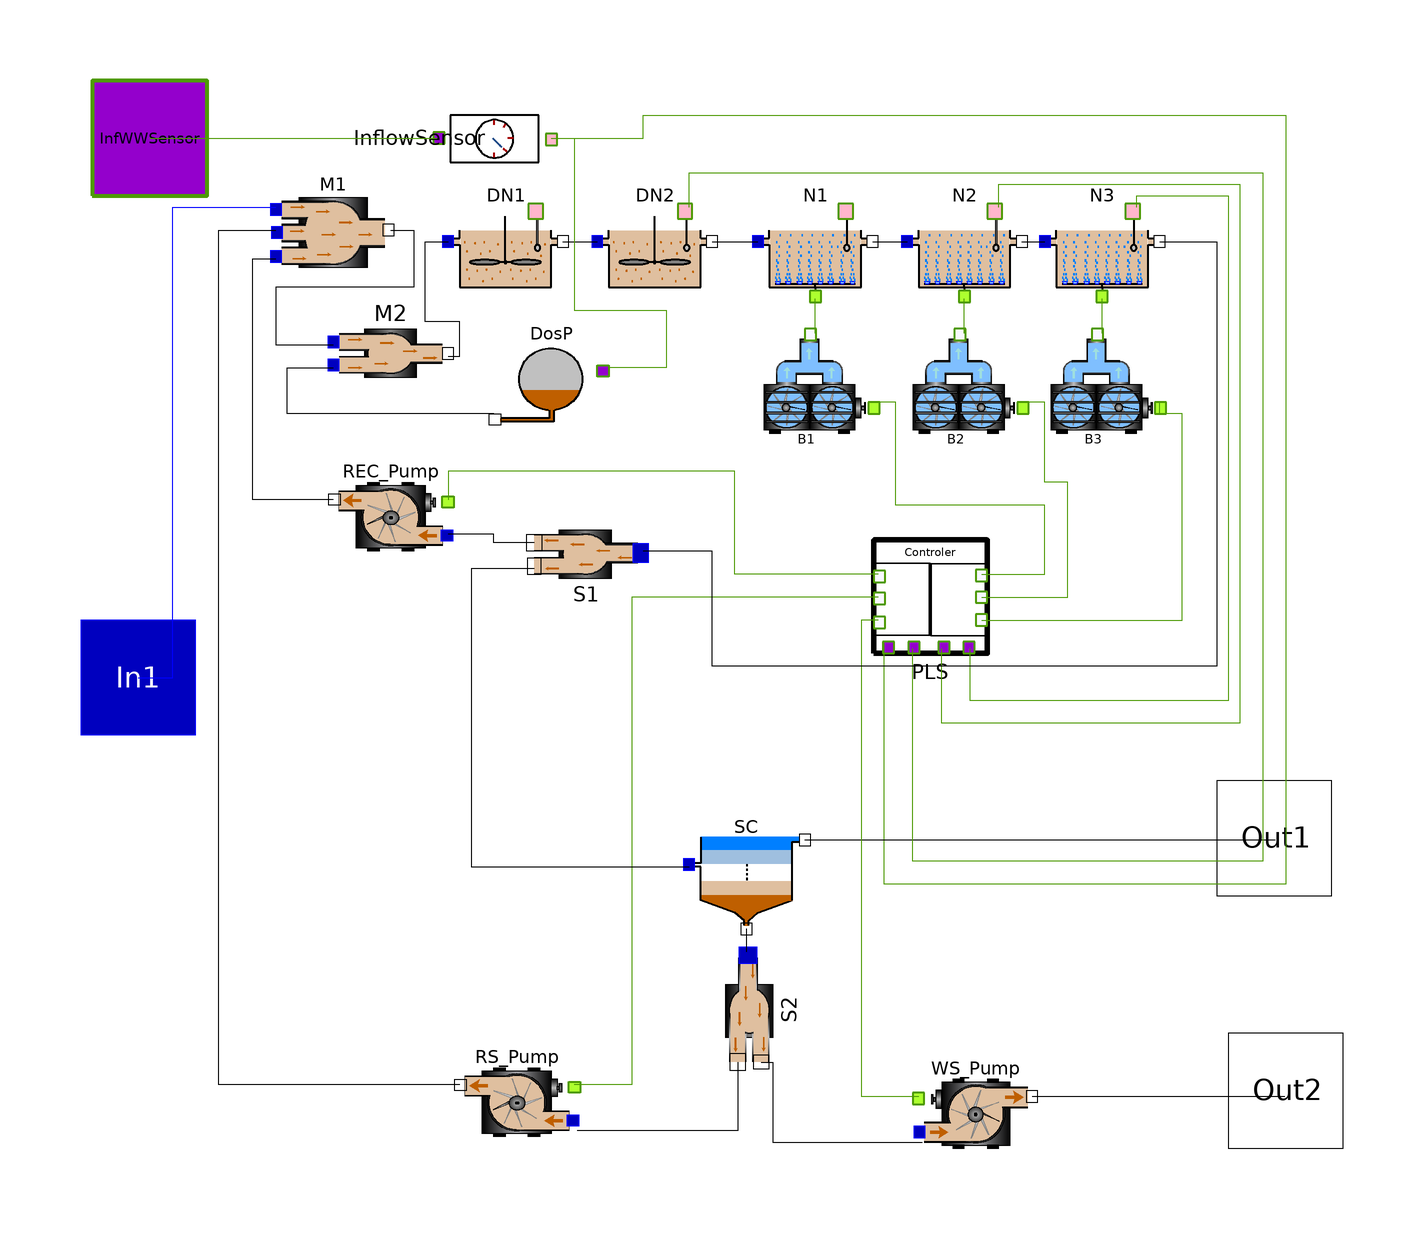

This picture is the connection diagram that the Modelica source below describes through its graphical annotations.

model WWTP_Part
      OpenWasteWater.ASM1P.Mixer3 M1 annotation(
        Placement(visible = true, transformation(origin = {-68, 78}, extent = {{-10, -10}, {10, 10}}, rotation = 0)));
      OpenWasteWater.ASM1P.DenitrificationTank DN1(Sini = Soluble(I = 30, S = 5.15, O2 = 4.0, NH = 15.2, NO = 16.9, ND = 0.9, ALK = 3.54, P = 1.0, Fe2 = 0.1, Fe3 = 0.1, Al3 = 0.0), Xini = Particulate(I = 78.0, S = 37.4, H = 1216.0, A = 136.0, P = 208.0, ND = 2.55, FeP = 40.0, FeOH = 34.0, AlP = 0.0, AlOH = 0.0)) annotation(
        Placement(visible = true, transformation(origin = {-38, 76}, extent = {{-10, -10}, {10, 10}}, rotation = 0)));
      OpenWasteWater.ASM1P.DenitrificationTank DN2(Sini = Soluble(I = 30, S = 5.15, O2 = 4.0, NH = 15.2, NO = 16.9, ND = 0.9, ALK = 3.54, P = 1.0, Fe2 = 0.1, Fe3 = 0.1, Al3 = 0.0), Xini = Particulate(I = 78.0, S = 37.4, H = 1216.0, A = 136.0, P = 208.0, ND = 2.55, FeP = 40.0, FeOH = 34.0, AlP = 0.0, AlOH = 0.0)) annotation(
        Placement(visible = true, transformation(origin = {-12, 76}, extent = {{-10, -10}, {10, 10}}, rotation = 0)));
      OpenWasteWater.ASM1P.NitrificationTank N1(Sini = Soluble(I = 30, S = 5.15, O2 = 4.0, NH = 15.2, NO = 1.9, ND = 0.9, ALK = 3.54, P = 1.0, Fe2 = 0.1, Fe3 = 0.1, Al3 = 0.0), V_R = 1333, Xini = Particulate(I = 78.0, S = 37.4, H = 1216.0, A = 136.0, P = 208.0, ND = 2.55, FeP = 40.0, FeOH = 34.0, AlP = 0.0, AlOH = 0.0)) annotation(
        Placement(visible = true, transformation(origin = {16, 76}, extent = {{-10, -10}, {10, 10}}, rotation = 0)));
      OpenWasteWater.ASM1P.NitrificationTank N2(Sini = Soluble(I = 30, S = 5.15, O2 = 4.0, NH = 15.2, NO = 16.9, ND = 0.9, ALK = 3.54, P = 1.0, Fe2 = 0.1, Fe3 = 0.1, Al3 = 0.0), Xini = Particulate(I = 78.0, S = 37.4, H = 1216.0, A = 136.0, P = 208.0, ND = 2.55, FeP = 40.0, FeOH = 34.0, AlP = 0.0, AlOH = 0.0)) annotation(
        Placement(visible = true, transformation(origin = {42, 76}, extent = {{-10, -10}, {10, 10}}, rotation = 0)));
      OpenWasteWater.ASM1P.NitrificationTank N3(Sini = Soluble(I = 30, S = 5.15, O2 = 4.0, NH = 15.2, NO = 16.9, ND = 0.9, ALK = 3.54, P = 1.0, Fe2 = 0.1, Fe3 = 0.1, Al3 = 0.0), V_R = 1333, Xini = Particulate(I = 78.0, S = 37.4, H = 1216.0, A = 136.0, P = 208.0, ND = 2.55, FeP = 40.0, FeOH = 34.0, AlP = 0.0, AlOH = 0.0)) annotation(
        Placement(visible = true, transformation(origin = {66, 76}, extent = {{-10, -10}, {10, 10}}, rotation = 0)));
      OpenWasteWater.ASM1P.TechUnits.Blower B1 annotation(
        Placement(visible = true, transformation(origin = {16, 50}, extent = {{-10, -10}, {10, 10}}, rotation = 0)));
      OpenWasteWater.ASM1P.TechUnits.Blower B2 annotation(
        Placement(visible = true, transformation(origin = {42, 50}, extent = {{-10, -10}, {10, 10}}, rotation = 0)));
      OpenWasteWater.ASM1P.TechUnits.Blower B3 annotation(
        Placement(visible = true, transformation(origin = {66, 50}, extent = {{-10, -10}, {10, 10}}, rotation = 0)));
      OpenWasteWater.ASM1P.TechUnits.controller PLS(Q_REC = 20000, Q_RS = 18446, Q_WS = 350, Q_air_N3 = 10000, k_D_O2 = 0, k_I_NO = 5000, k_I_O2 = 5000, k_P_NO = 2000, k_P_O2 = 2500) annotation(
        Placement(visible = true, transformation(origin = {36, 14}, extent = {{-10, -10}, {10, 10}}, rotation = 0)));
      OpenWasteWater.ASM1P.TechUnits.Pump REC_Pump(Qini = 55000.0, Qmax = 92239, k_RT = 50) annotation(
        Placement(visible = true, transformation(origin = {-58, 28}, extent = {{10, -10}, {-10, 10}}, rotation = 0)));
      OpenWasteWater.ASM1P.TechUnits.Pump RS_Pump(Qini = 18000.0, k_RT = 50) annotation(
        Placement(visible = true, transformation(origin = {-36, -74}, extent = {{10, -10}, {-10, 10}}, rotation = 0)));
      OpenWasteWater.ASM1P.TechUnits.Pump WS_Pump(Qini = 385.0, k_RT = 50) annotation(
        Placement(visible = true, transformation(origin = {44, -76}, extent = {{-10, -10}, {10, 10}}, rotation = 0)));
      OpenWasteWater.ASM1P.SecClar.SCL SC annotation(
        Placement(visible = true, transformation(origin = {4, -34}, extent = {{-10, -10}, {10, 10}}, rotation = 0)));
      OpenWasteWater.ASM1P.Divider2 S1 annotation(
        Placement(visible = true, transformation(origin = {-24, 22}, extent = {{10, 10}, {-10, -10}}, rotation = 0)));
      OpenWasteWater.ASM1P.Divider2 S2 annotation(
        Placement(visible = true, transformation(origin = {4, -58}, extent = {{-10, -10}, {10, 10}}, rotation = -90)));
      OpenWasteWater.ASM1P.OutPipe Out1 annotation(
        Placement(visible = true, transformation(origin = {96, -28}, extent = {{-10, -10}, {10, 10}}, rotation = 0), iconTransformation(origin = {102, -16}, extent = {{-10, -10}, {10, 10}}, rotation = 0)));
      OpenWasteWater.ASM1P.OutPipe Out2 annotation(
        Placement(visible = true, transformation(origin = {98, -72}, extent = {{-10, -10}, {10, 10}}, rotation = 0), iconTransformation(origin = {98, -62}, extent = {{-10, -10}, {10, 10}}, rotation = 0)));
      OpenWasteWater.ASM1P.TechUnits.Sensor InflowSensor annotation(
        Placement(visible = true, transformation(origin = {-40, 94}, extent = {{-10, -10}, {10, 10}}, rotation = -90)));
      OpenWasteWater.ASM1P.InPipe In1 annotation(
        Placement(visible = true, transformation(origin = {-102, 0}, extent = {{-10, -10}, {10, 10}}, rotation = 0), iconTransformation(origin = {-100, 78}, extent = {{-10, -10}, {10, 10}}, rotation = 0)));
      TechUnits.inWWSensor InfWWSensor annotation(
        Placement(visible = true, transformation(origin = {-100, 94}, extent = {{-10, -10}, {10, 10}}, rotation = 0), iconTransformation(origin = {-100, 94}, extent = {{-10, -10}, {10, 10}}, rotation = 0)));
      Mixer2 M2 annotation(
        Placement(visible = true, transformation(origin = {-58, 56}, extent = {{-10, -10}, {10, 10}}, rotation = 0)));
      OpenWasteWater.ASM1P.Dosing DosP annotation(
        Placement(visible = true, transformation(origin = {-30, 52}, extent = {{10, -10}, {-10, 10}}, rotation = 0)));
    equation
      connect(In1, M1.In1) annotation(
        Line(points = {{-102, 0}, {-96, 0}, {-96, 82}, {-78, 82}}, color = {0, 0, 255}));
      connect(InfWWSensor, InflowSensor.S_In1) annotation(
        Line(points = {{-100, 94}, {-50, 94}, {-50, 94}, {-50, 94}}, color = {78, 154, 6}));
      connect(InflowSensor.S_Out1, PLS.InSensorInf) annotation(
        Line(points = {{-30, 94}, {-14, 94}, {-14, 98}, {98, 98}, {98, -36}, {28, -36}, {28, 6}}, color = {78, 154, 6}));
      connect(WS_Pump.Out1, Out2) annotation(
        Line(points = {{53.8, -73}, {97.8, -73}}));
      connect(SC.Out1, Out1) annotation(
        Line(points = {{14.2, -28.3}, {96.2, -28.3}}));
      connect(PLS.CairR3, B1.Qset) annotation(
        Line(points = {{45, 18}, {56, 18}, {56, 30}, {30, 30}, {30, 48}, {26, 48}}, color = {78, 154, 6}));
      connect(PLS.CairR4, B2.Qset) annotation(
        Line(points = {{45, 14}, {60, 14}, {60, 34}, {56, 34}, {56, 48}, {52, 48}}, color = {78, 154, 6}));
      connect(PLS.CairR5, B3.Qset) annotation(
        Line(points = {{45, 10}, {80, 10}, {80, 46}, {76, 46}, {76, 48}}, color = {78, 154, 6}));
      connect(PLS.C_REC, REC_Pump.Qset) annotation(
        Line(points = {{27, 18}, {2, 18}, {2, 36}, {-48, 36}, {-48, 31}}, color = {78, 154, 6}));
      connect(PLS.C_RS, RS_Pump.Qset) annotation(
        Line(points = {{27, 14}, {-16, 14}, {-16, -71}, {-26, -71}}, color = {78, 154, 6}));
      connect(PLS.C_WS, WS_Pump.Qset) annotation(
        Line(points = {{27, 10}, {24, 10}, {24, -73}, {34, -73}}, color = {78, 154, 6}));
      connect(DN2.OutSensor1, PLS.InSensorDN2) annotation(
        Line(points = {{-6, 82}, {-6, 88}, {94, 88}, {94, -32}, {33, -32}, {33, 5}}, color = {78, 154, 6}));
      connect(N2.OutSensor1, PLS.InSensorN2) annotation(
        Line(points = {{48, 82}, {48, 86}, {90, 86}, {90, -8}, {38, -8}, {38, 5}}, color = {78, 154, 6}));
      connect(N3.OutSensor1, PLS.InSensorN3) annotation(
        Line(points = {{72, 82}, {72, 84}, {88, 84}, {88, -4}, {43, -4}, {43, 5}}, color = {78, 154, 6}));
      connect(RS_Pump.Out1, M1.In2) annotation(
        Line(points = {{-46, -71}, {-88, -71}, {-88, 78}, {-78, 78}}));
      connect(S1.Out1, SC.In1) annotation(
        Line(points = {{-33, 19}, {-44, 19}, {-44, -33}, {-6, -33}}));
      connect(N3.Out1, S1.In1) annotation(
        Line(points = {{76, 76}, {86, 76}, {86, 2}, {-2, 2}, {-2, 22}, {-14, 22}}));
      connect(REC_Pump.Out1, M1.In3) annotation(
        Line(points = {{-68, 31}, {-82, 31}, {-82, 73}, {-78, 73}}));
      connect(S1.Out2, REC_Pump.In1) annotation(
        Line(points = {{-33, 23.5}, {-40, 23.5}, {-40, 25}, {-48, 25}}));
      connect(S2.Out2, RS_Pump.In1) annotation(
        Line(points = {{2.5, -67}, {2.5, -67}, {2.5, -79}, {-25.5, -79}, {-25.5, -79}}));
      connect(S2.Out1, WS_Pump.In1) annotation(
        Line(points = {{6.6, -67}, {8.6, -67}, {8.6, -81}, {34.6, -81}, {34.6, -81}}));
      connect(SC.Out2, S2.In1) annotation(
        Line(points = {{4, -43.8}, {4, -47.8}}));
      connect(N2.Out1, N3.In1) annotation(
        Line(points = {{52, 76}, {56, 76}, {56, 76}, {56, 76}}));
      connect(N1.Out1, N2.In1) annotation(
        Line(points = {{26, 76}, {32, 76}, {32, 76}, {32, 76}}));
      connect(DN2.Out1, N1.In1) annotation(
        Line(points = {{-2, 76}, {6, 76}, {6, 76}, {6, 76}}));
      connect(DN1.Out1, DN2.In1) annotation(
        Line(points = {{-28, 76}, {-22, 76}, {-22, 76}, {-22, 76}}));
      connect(B3.Qair, N3.InQair) annotation(
        Line(points = {{66, 60}, {66, 60}, {66, 66}, {66, 66}}, color = {78, 154, 6}));
      connect(B2.Qair, N2.InQair) annotation(
        Line(points = {{42, 60}, {42, 60}, {42, 66}, {42, 66}}, color = {78, 154, 6}));
      connect(B1.Qair, N1.InQair) annotation(
        Line(points = {{16, 60}, {16, 60}, {16, 66}, {16, 66}}, color = {78, 154, 6}));
      connect(DosP.Out1, M2.In1) annotation(
        Line(points = {{-40, 46}, {-76, 46}, {-76, 54}, {-68, 54}}));
      connect(M1.Out1, M2.In2) annotation(
        Line(points = {{-58, 78}, {-54, 78}, {-54, 68}, {-78, 68}, {-78, 58}, {-68, 58}}));
      connect(M2.Out1, DN1.In1) annotation(
        Line(points = {{-48, 56}, {-46, 56}, {-46, 62}, {-52, 62}, {-52, 76}, {-48, 76}}));
      connect(InflowSensor.S_Out1, DosP.SensorInfDos) annotation(
        Line(points = {{-30, 94}, {-26, 94}, {-26, 64}, {-10, 64}, {-10, 54}, {-20, 54}}, color = {78, 154, 6}));
      annotation(
        experiment(StartTime = 0, StopTime = 14, Tolerance = 1e-6, Interval = 0.02),
        Diagram(coordinateSystem(initialScale = 0.1)));
    end WWTP_Part;